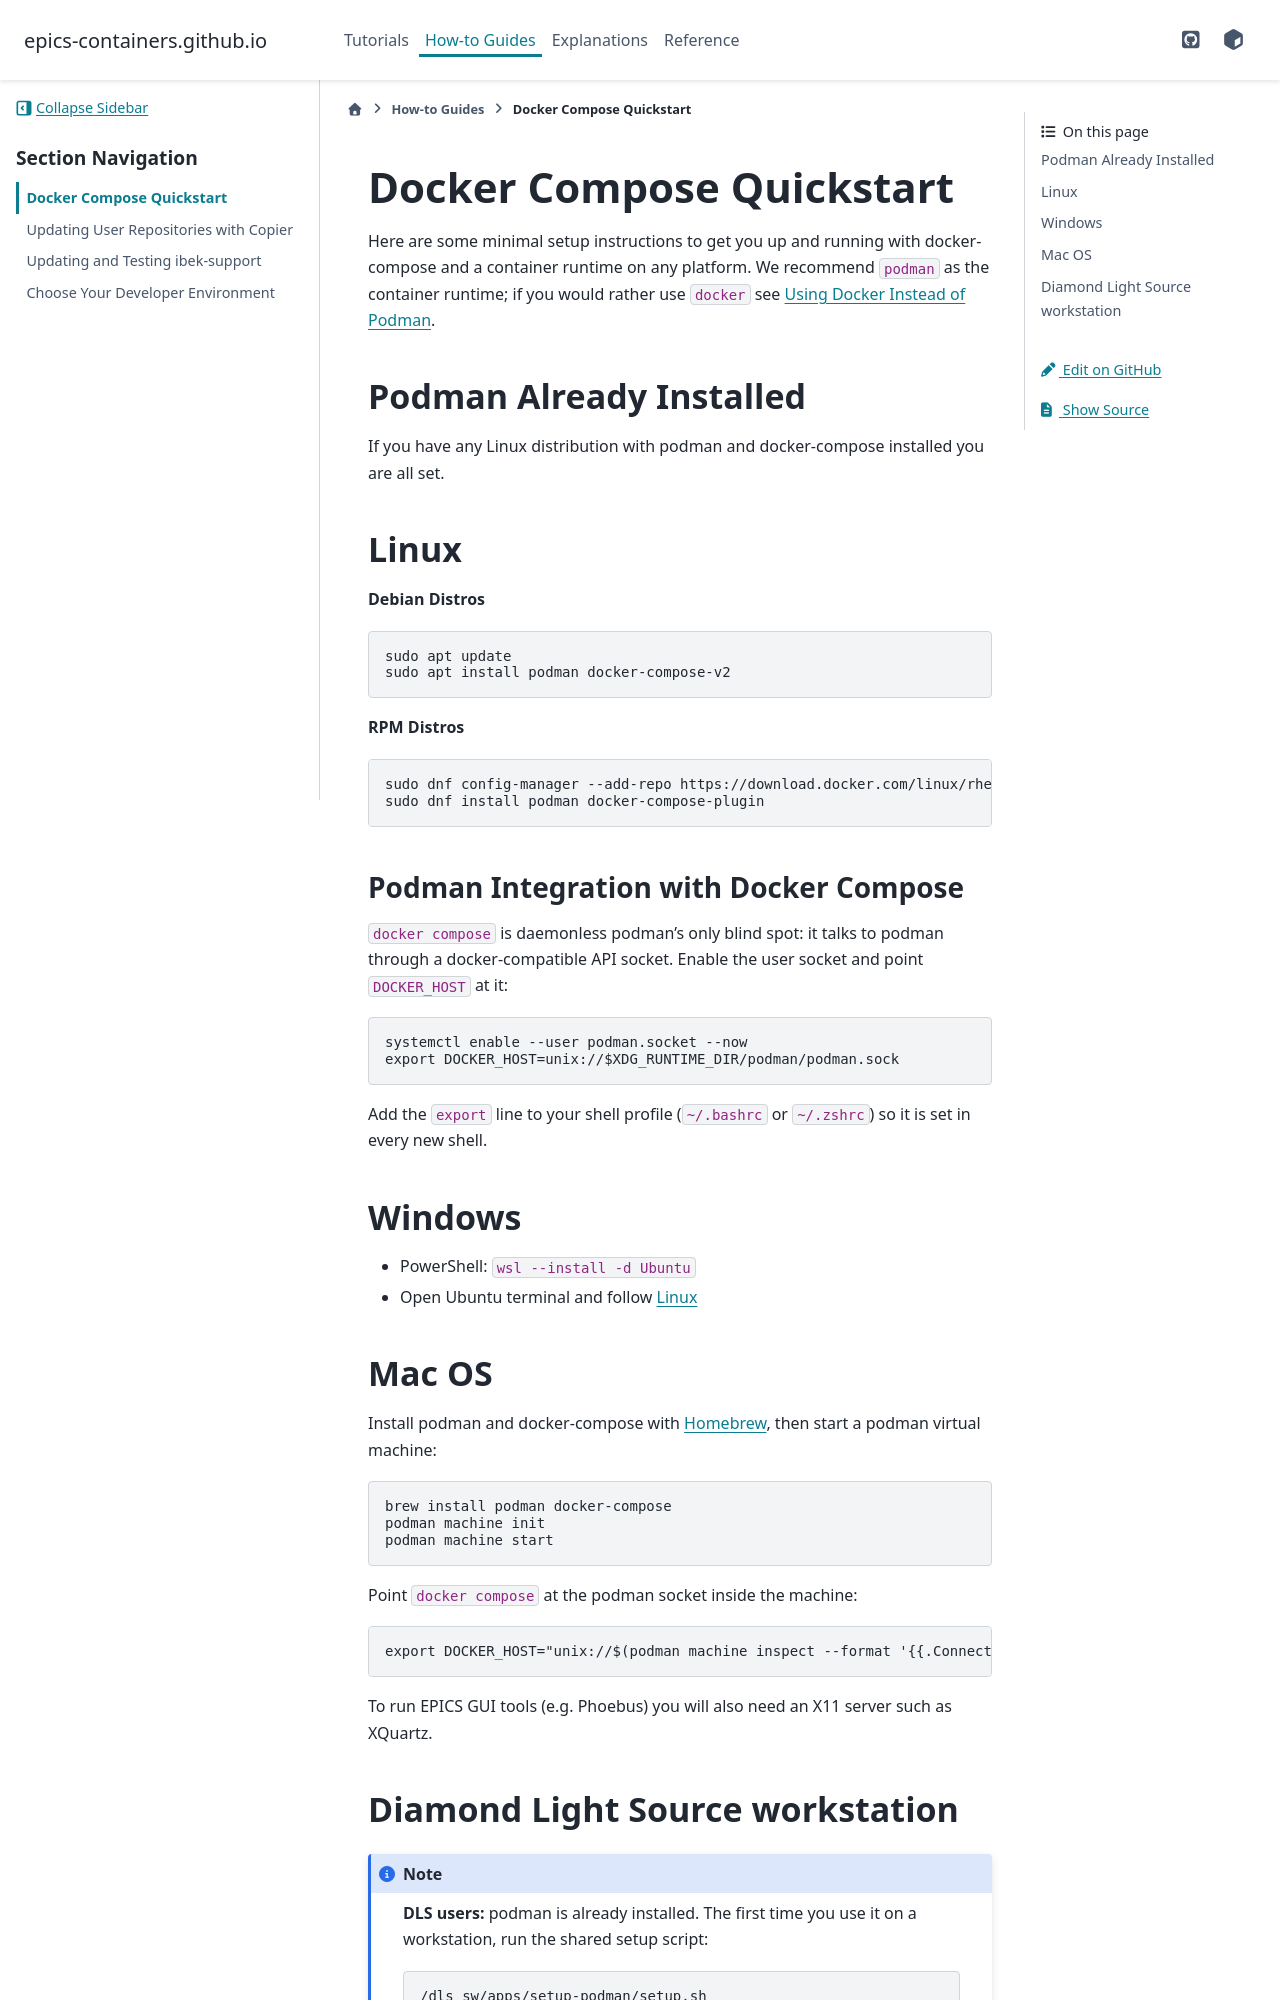

repository: epics-containers/epics-containers.github.io · page: main/how-to/compose-quickstart.html · generator: sphinx

(quickstart)=
# Docker Compose Quickstart

Here are some minimal setup instructions to get you up and running with docker-compose and a container runtime on any platform. We recommend `podman` as the container runtime; if you would rather use `docker` see {any}`using-docker`.

## Podman Already Installed

If you have any Linux distribution with podman and docker-compose installed you are all set.

(linux-installation)=
## Linux

**Debian Distros**

```bash
sudo apt update
sudo apt install podman docker-compose-v2
```

**RPM Distros**

```bash
sudo dnf config-manager --add-repo https://download.docker.com/linux/rhel/docker-ce.repo
sudo dnf install podman docker-compose-plugin
```

(podman-integration)=
### Podman Integration with Docker Compose

`docker compose` is daemonless podman's only blind spot: it talks to podman
through a docker-compatible API socket. Enable the user socket and point
`DOCKER_HOST` at it:

```bash
systemctl enable --user podman.socket --now
export DOCKER_HOST=unix://$XDG_RUNTIME_DIR/podman/podman.sock
```

Add the `export` line to your shell profile (`~/.bashrc` or `~/.zshrc`) so it
is set in every new shell.

## Windows

- PowerShell: `wsl --install -d Ubuntu`
- Open Ubuntu terminal and follow [](linux-installation)

## Mac OS

Install podman and docker-compose with [Homebrew](https://brew.sh), then start
a podman virtual machine:

```bash
brew install podman docker-compose
podman machine init
podman machine start
```

Point `docker compose` at the podman socket inside the machine:

```bash
export DOCKER_HOST="unix://$(podman machine inspect --format '{{.ConnectionInfo.PodmanSocket.Path}}')"
```

To run EPICS GUI tools (e.g. Phoebus) you will also need an X11 server such as
XQuartz.
